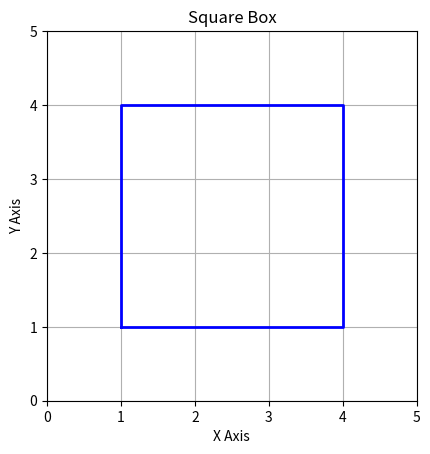

Source code (Python):
import matplotlib.pyplot as plt

# Create a figure and an axes
fig, ax = plt.subplots()

# Draw a square box using the `plot` function
# Square vertices (corners)
x = [1, 1, 4, 4, 1]  # x-coordinates
y = [1, 4, 4, 1, 1]  # y-coordinates

# Plot the square
ax.plot(x, y, color='blue', linewidth=2)

# Set axis limits to ensure square shape
ax.set_xlim(0, 5)
ax.set_ylim(0, 5)

# Set equal scaling for both axes
ax.set_aspect('equal')

# Add grid for clarity
ax.grid(True)

# Set title and labels
plt.title('Square Box')
plt.xlabel('X Axis')
plt.ylabel('Y Axis')

# Show the plot
plt.show()
